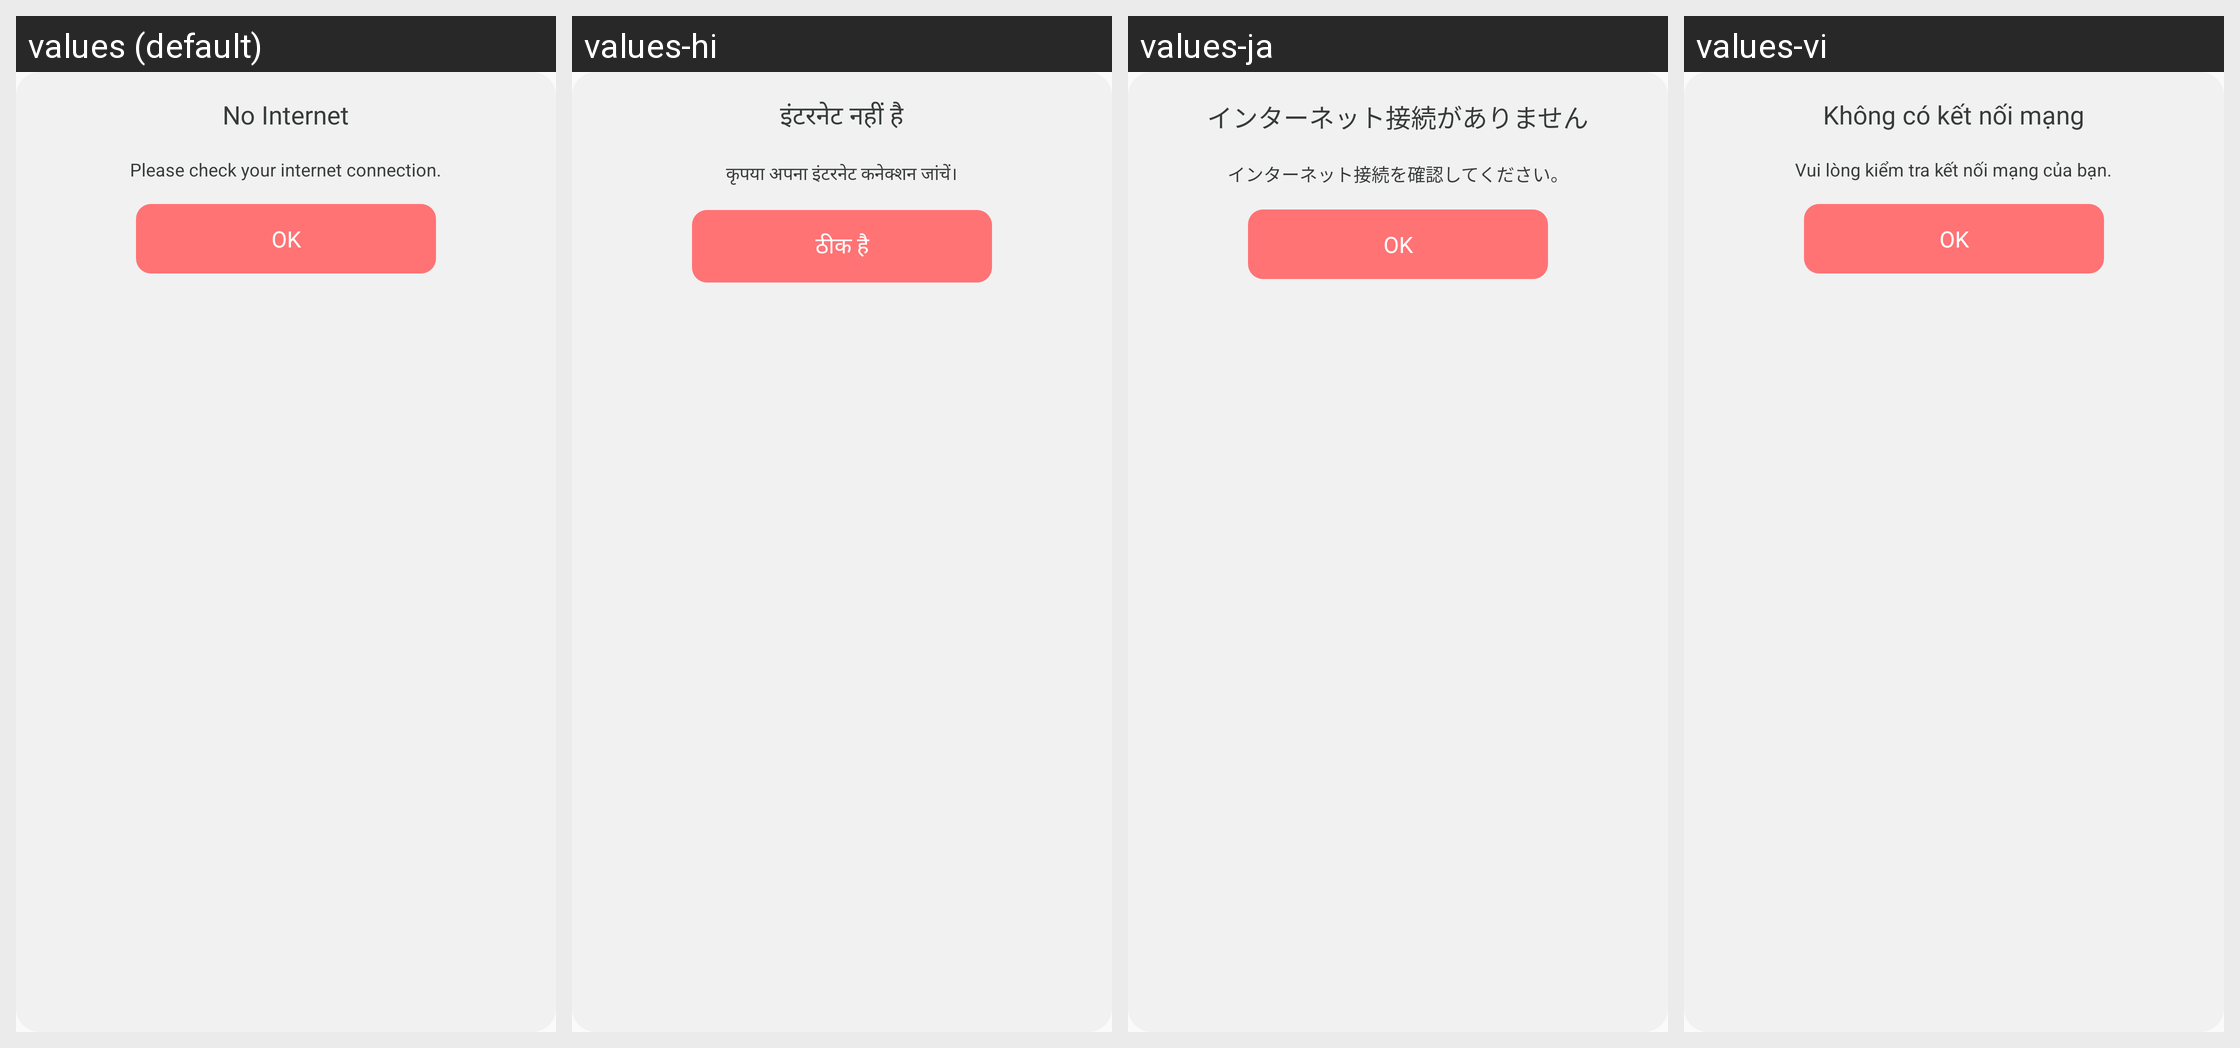

This grid shows one Android layout under several languages. Give, for every string resource on the screen, its name, the default text and each shown locale's text.
Android screen res/layout/dialog_warning_network.xml rendered under 4 locales, left to right: values (default), values-hi, values-ja, values-vi. Device: Nexus 5 (rendered at 1080×1920; each locale shown at half size, 540×960, under a caption strip naming it); theme Theme.AppCompat.Light.NoActionBar.
Other locales in the repository, not shown: values-de, values-es, values-fr, values-in, values-pt.
Strings drawn on this screen, with the default value and each locale's value (text and hints the layout hard-codes, and strings that could not be matched under every locale, appear in the picture but are not listed):

warning_is_network
  values: No Internet
  values-hi: इंटरनेट नहीं है
  values-ja: インターネット接続がありません
  values-vi: Không có kết nối mạng

please_internet
  values: Please check your internet connection.
  values-hi: कृपया अपना इंटरनेट कनेक्शन जांचें।
  values-ja: インターネット接続を確認してください。
  values-vi: Vui lòng kiểm tra kết nối mạng của bạn.

ok
  values: OK
  values-hi: ठीक है
  values-ja: OK
  values-vi: OK
